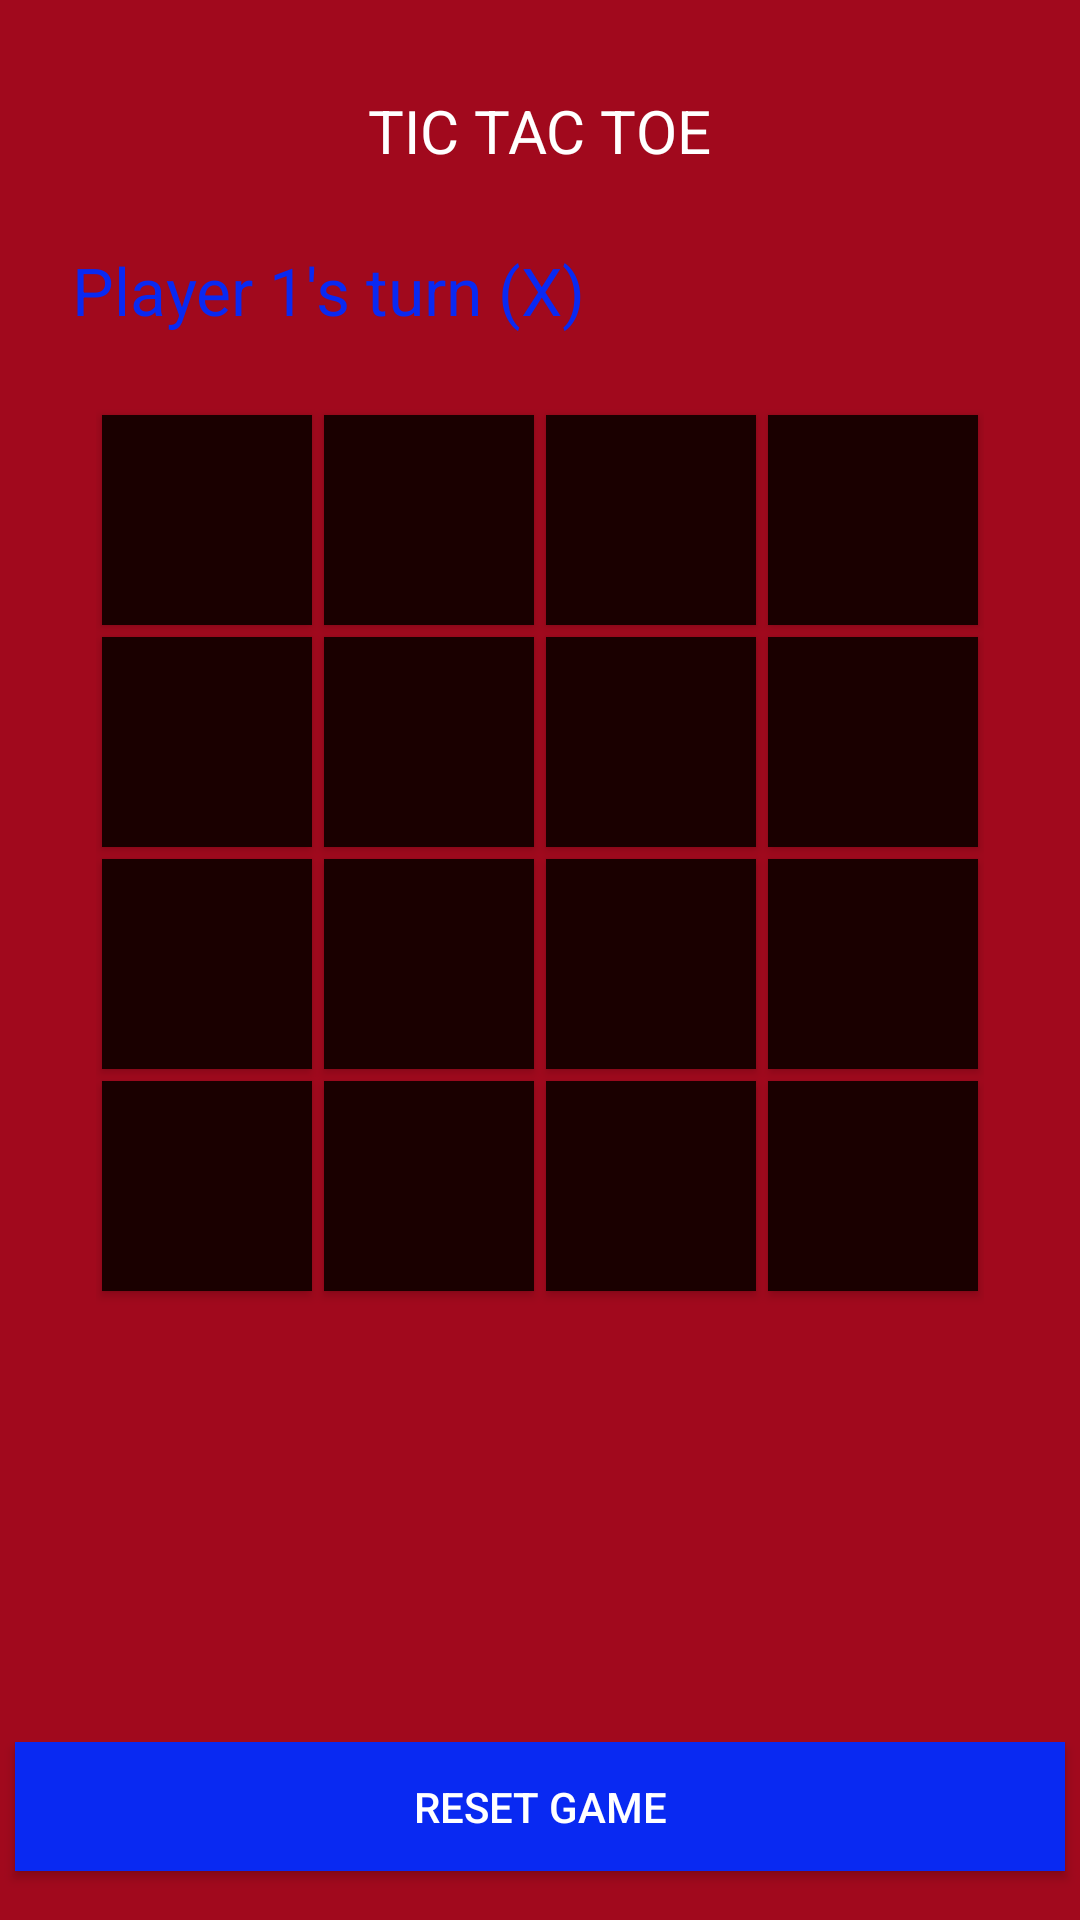

Android layout source for this screen:
<!-- AndroidManifest.xml: application theme AppTheme -->
<!-- res/layout/activity_computergame4x4.xml -->
<?xml version="1.0" encoding="utf-8"?>
<ScrollView xmlns:android="http://schemas.android.com/apk/res/android"
xmlns:tools="http://schemas.android.com/tools"
android:layout_width="match_parent"
android:layout_height="fill_parent"
android:background="#FFA1091D"
tools:context="com.example.smithnwokocha.mytictactoe.Computergame4x4"
android:fillViewport="true">


<LinearLayout
    android:layout_width="match_parent"
    android:layout_height="wrap_content"
    android:orientation="vertical">

    <TextView
        android:layout_width="wrap_content"
        android:layout_height="wrap_content"
        android:layout_marginBottom="25dp"
        android:layout_marginTop="30dp"
        android:text="@string/game_name"
        android:textAlignment="center"
        android:layout_gravity="center"
        android:textAllCaps="true"
        android:textColor="#fff"
        android:textSize="20sp"
        />

    <TextView
        android:id="@+id/player"
        android:layout_width="wrap_content"
        android:layout_height="0dp"
        android:layout_weight="0.3"
        android:text="@string/default_player_turn_text"
        android:textSize="22sp"
        android:textColor="#FF0929F2"
        android:layout_marginStart="24dp"
        android:layout_marginBottom="10dp"

        />


    <GridLayout
        android:id="@+id/grid"
        android:layout_width="wrap_content"
        android:layout_height="0dp"
        android:layout_weight="3"
        android:orientation="horizontal"
        android:columnCount="4"
        android:rowCount="4"
        android:layout_gravity="center"

        >

        <Button
            android:id="@+id/a11"
            android:layout_width="70dp"
            android:layout_height="70dp"
            android:text=" "
            android:textColor="#ffffff"
            android:textAlignment="center"
            android:textSize="40sp"
            android:onClick="playmove"
            android:background="#1a0000"
            android:layout_margin="2dp"

            />
        <Button
            android:id="@+id/a12"
            android:layout_width="70dp"
            android:layout_height="70dp"
            android:text=" "
            android:textAlignment="center"
            android:textSize="40sp"
            android:onClick="playmove"
            android:background="#1a0000"
            android:layout_margin="2dp"
            android:textColor="#ffffff"/>
        <Button
            android:id="@+id/a13"
            android:layout_width="70dp"
            android:layout_height="70dp"
            android:text=" "
            android:textAlignment="center"
            android:textSize="40sp"
            android:onClick="playmove"
            android:background="#1a0000"
            android:layout_margin="2dp"
            android:textColor="#ffffff"/>

        <Button
            android:id="@+id/a21"
            android:layout_width="70dp"
            android:layout_height="70dp"
            android:text=" "
            android:textAlignment="center"
            android:textSize="40sp"
            android:onClick="playmove"
            android:background="#1a0000"
            android:layout_margin="2dp"
            android:textColor="#ffffff"/>
        <Button
            android:id="@+id/a22"
            android:layout_width="70dp"
            android:layout_height="70dp"
            android:text=" "

            android:textAlignment="center"
            android:textSize="40sp"
            android:onClick="playmove"
            android:background="#1a0000"
            android:layout_margin="2dp"
            android:textColor="#ffffff"/>
        <Button
            android:id="@+id/a23"
            android:layout_width="70dp"
            android:layout_height="70dp"
            android:text=" "
            android:textAlignment="center"
            android:textSize="40sp"
            android:onClick="playmove"
            android:background="#1a0000"
            android:layout_margin="2dp"
            android:textColor="#ffffff"/>


        <Button
            android:id="@+id/a31"
            android:layout_width="70dp"
            android:layout_height="70dp"
            android:text=" "
            android:textAlignment="center"
            android:onClick="playmove"
            android:textSize="40sp"
            android:background="#1a0000"
            android:layout_margin="2dp"
            android:textColor="#ffffff"
            />


        <Button
            android:id="@+id/a32"
            android:layout_width="70dp"
            android:layout_height="70dp"
            android:text=" "
            android:textSize="40sp"
            android:textAlignment="center"
            android:onClick="playmove"
            android:background="#1a0000"
            android:layout_margin="2dp"
            android:textColor="#ffffff"/>
        <Button
            android:id="@+id/a33"
            android:layout_width="70dp"
            android:layout_height="70dp"
            android:text=" "
            android:textAlignment="center"
            android:textSize="40sp"
            android:onClick="playmove"
            android:background="#1a0000"
            android:layout_margin="2dp"
            android:textColor="#ffffff"/>
        <Button
            android:id="@+id/a34"
            android:layout_width="70dp"
            android:layout_height="70dp"
            android:text=" "
            android:textAlignment="center"
            android:textSize="40sp"
            android:onClick="playmove"
            android:background="#1a0000"
            android:layout_margin="2dp"
            android:textColor="#ffffff"/>
        <Button
            android:id="@+id/a35"
            android:layout_width="70dp"
            android:layout_height="70dp"
            android:text=" "
            android:textAlignment="center"
            android:textSize="40sp"
            android:onClick="playmove"
            android:background="#1a0000"
            android:layout_margin="2dp"
            android:textColor="#ffffff"/>
        <Button
            android:id="@+id/a36"
            android:layout_width="70dp"
            android:layout_height="70dp"
            android:text=" "
            android:textAlignment="center"
            android:textSize="40sp"
            android:onClick="playmove"
            android:background="#1a0000"
            android:layout_margin="2dp"
            android:textColor="#ffffff"/>
        <Button
            android:id="@+id/a37"
            android:layout_width="70dp"
            android:layout_height="70dp"
            android:text=" "
            android:textAlignment="center"
            android:textSize="40sp"
            android:onClick="playmove"
            android:background="#1a0000"
            android:layout_margin="2dp"
            android:textColor="#ffffff"/>
        <Button
            android:id="@+id/a38"
            android:layout_width="70dp"
            android:layout_height="70dp"
            android:text=" "
            android:textAlignment="center"
            android:textSize="40sp"
            android:onClick="playmove"
            android:background="#1a0000"
            android:layout_margin="2dp"
            android:textColor="#ffffff"/>
        <Button
            android:id="@+id/a39"
            android:layout_width="70dp"
            android:layout_height="70dp"
            android:text=" "
            android:textAlignment="center"
            android:textSize="40sp"
            android:onClick="playmove"
            android:background="#1a0000"
            android:layout_margin="2dp"
            android:textColor="#ffffff"/>
        <Button
            android:id="@+id/a40"
            android:layout_width="70dp"
            android:layout_height="70dp"
            android:text=" "
            android:textAlignment="center"
            android:textSize="40sp"
            android:onClick="playmove"
            android:background="#1a0000"
            android:layout_margin="2dp"
            android:textColor="#ffffff"/>


    </GridLayout>
    <LinearLayout
        android:layout_width="match_parent"
        android:layout_height="0dp"
        android:layout_weight="0.4"
        >
        <Button
            android:id="@+id/res"
            android:layout_width="match_parent"
            android:layout_height="match_parent"

            android:text="RESET GAME"
            android:onClick="newGame"
            android:background="#FF0929F2"
            android:textColor="#fff"
            android:layout_marginStart="5dp"
            android:layout_marginEnd="5dp"
            android:layout_marginBottom="16dp"
            android:padding="4dp"

            />

    </LinearLayout>

</LinearLayout>

</ScrollView>
<!-- resources referenced by this layout -->
<resources>
  <string name="default_player_turn_text">Player 1\'s turn (X)</string>
  <string name="game_name">Tic Tac Toe</string>
  <style name="AppTheme" parent="Theme.AppCompat.Light.DarkActionBar">
          
          <item name="colorPrimary">@color/colorPrimary</item>
          <item name="colorPrimaryDark">@color/colorPrimaryDark</item>
          <item name="colorAccent">@color/colorAccent</item>
      </style>
  <color name="colorPrimary">#3F51B5</color>
  <color name="colorPrimaryDark">#303F9F</color>
  <color name="colorAccent">#FF4081</color>
</resources>
